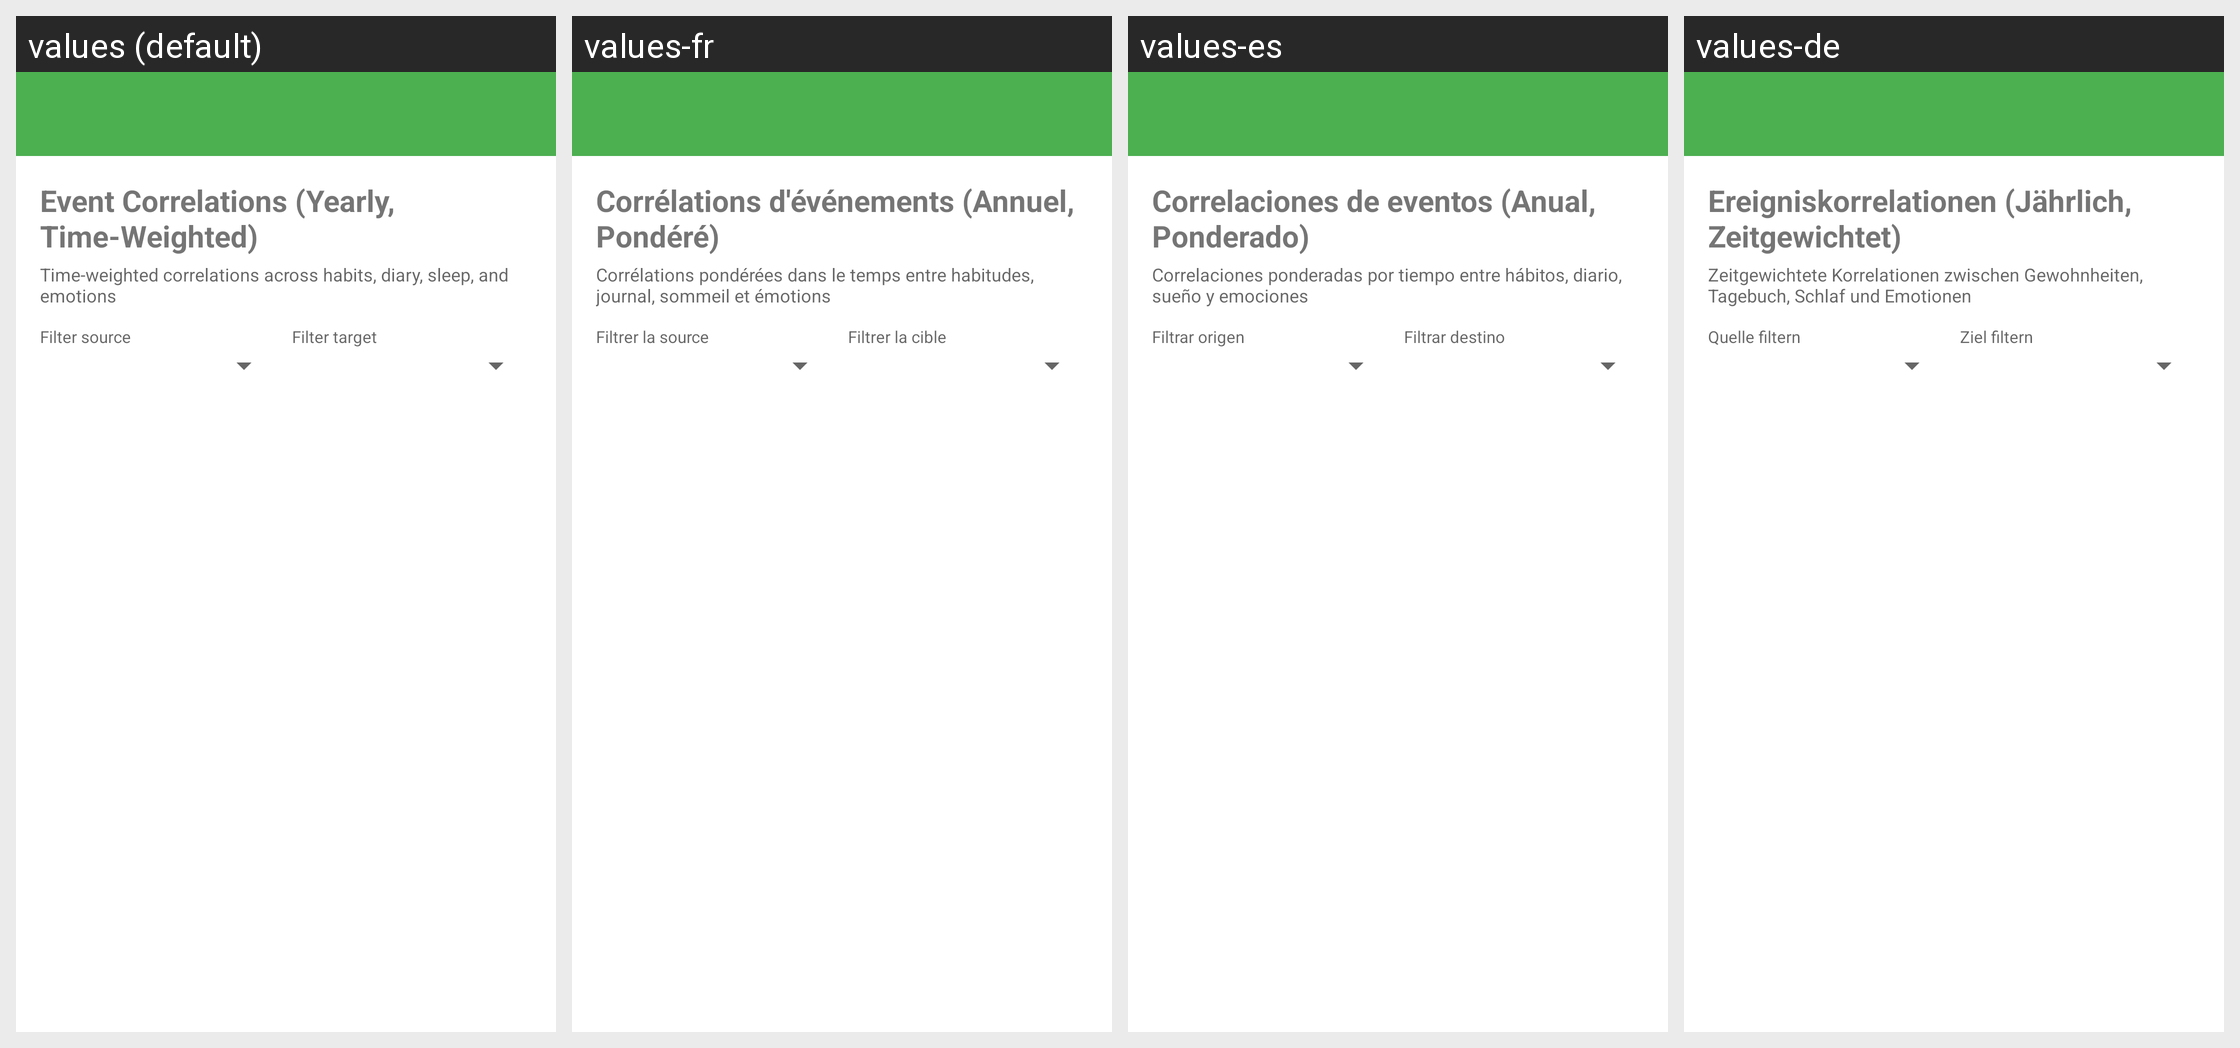

This grid shows one Android layout under several languages. Give, for every string resource on the screen, its name, the default text and each shown locale's text.
Android screen res/layout/activity_correlation.xml rendered under 4 locales, left to right: values (default), values-fr, values-es, values-de. Device: Nexus 5 (rendered at 1080×1920; each locale shown at half size, 540×960, under a caption strip naming it); theme Theme.HabitEvaluator.
Strings drawn on this screen, with the default value and each locale's value (text and hints the layout hard-codes, and strings that could not be matched under every locale, appear in the picture but are not listed):

stats_correlations_title
  values: Event Correlations (Yearly, Time-Weighted)
  values-fr: Corrélations d'événements (Annuel, Pondéré)
  values-es: Correlaciones de eventos (Anual, Ponderado)
  values-de: Ereigniskorrelationen (Jährlich, Zeitgewichtet)

stats_correlations_description
  values: Time-weighted correlations across habits, diary, sleep, and emotions
  values-fr: Corrélations pondérées dans le temps entre habitudes, journal, sommeil et émotions
  values-es: Correlaciones ponderadas por tiempo entre hábitos, diario, sueño y emociones
  values-de: Zeitgewichtete Korrelationen zwischen Gewohnheiten, Tagebuch, Schlaf und Emotionen

stats_filter_source
  values: Filter source
  values-fr: Filtrer la source
  values-es: Filtrar origen
  values-de: Quelle filtern

stats_filter_target
  values: Filter target
  values-fr: Filtrer la cible
  values-es: Filtrar destino
  values-de: Ziel filtern
